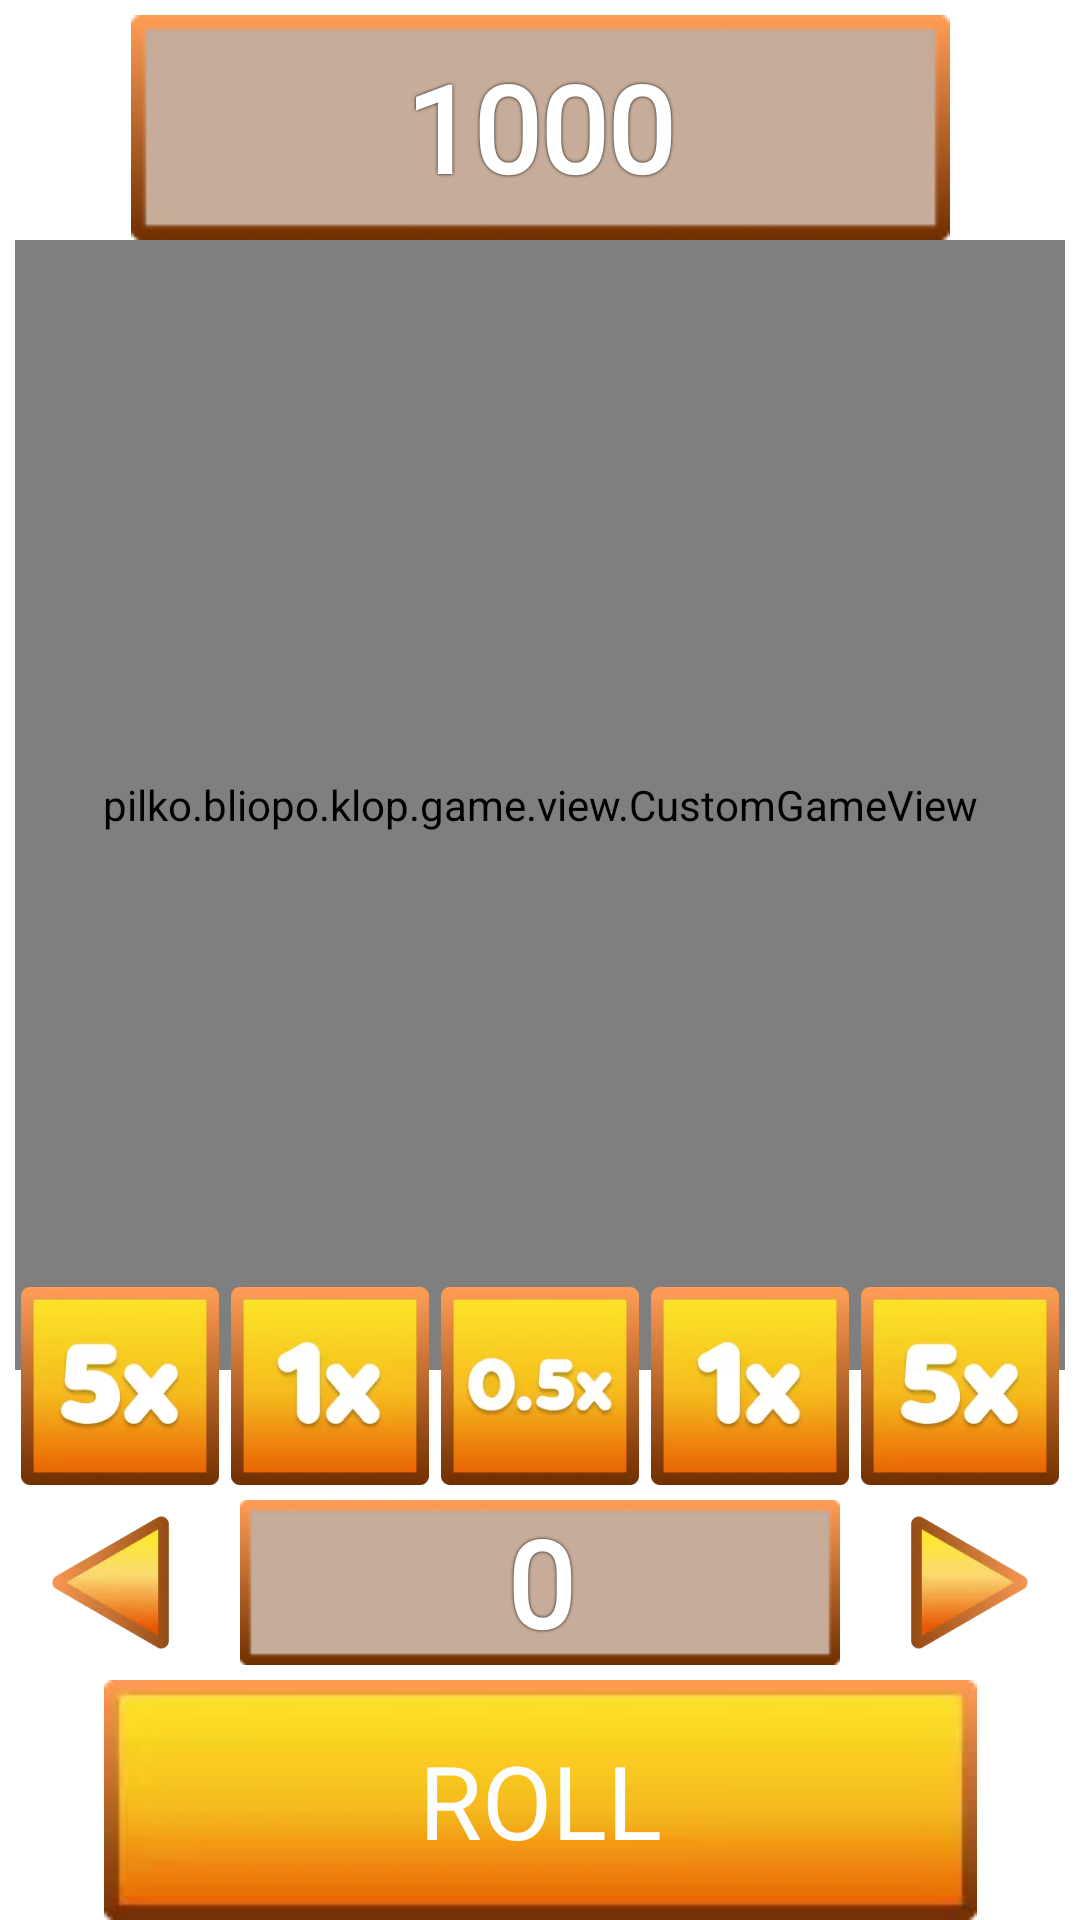

Here is an Android app screen rendered from its layout file. Give the layout XML and the strings, colors and styles it references.
<!-- AndroidManifest.xml: application theme Theme.PlinkoBigGame -->
<!-- res/layout/fragment_game.xml -->
<?xml version="1.0" encoding="utf-8"?>
<androidx.constraintlayout.widget.ConstraintLayout xmlns:android="http://schemas.android.com/apk/res/android"
    xmlns:tools="http://schemas.android.com/tools"
    android:layout_width="match_parent"
    android:layout_height="match_parent"
    xmlns:app="http://schemas.android.com/apk/res-auto"
    tools:context=".game.screens.Game">


    <pilko.bliopo.klop.game.view.CustomGameView
        android:id="@+id/gameView"
        android:layout_width="0dp"
        android:layout_height="0dp"
        android:layout_marginStart="5dp"
        android:layout_marginEnd="5dp"
        android:layout_marginBottom="-30dp"
        app:layout_constraintBottom_toTopOf="@+id/koefLinear"
        app:layout_constraintEnd_toEndOf="parent"
        app:layout_constraintStart_toStartOf="parent"
        app:layout_constraintTop_toBottomOf="@+id/balanceText" />

    <androidx.appcompat.widget.AppCompatTextView
        android:id="@+id/balanceText"
        android:layout_width="wrap_content"
        android:layout_height="wrap_content"
        android:layout_marginTop="5dp"
        android:background="@drawable/btn_text_2"
        android:fontFamily="@font/new_font"
        android:gravity="center"
        android:shadowColor="#000000"
        android:shadowRadius="2"
        android:text="1000"
        android:textColor="#FFFFFF"
        android:textSize="40sp"
        android:textStyle="bold"
        app:layout_constraintEnd_toEndOf="parent"
        app:layout_constraintStart_toStartOf="parent"
        app:layout_constraintTop_toTopOf="parent" />


    <androidx.appcompat.widget.AppCompatTextView
        android:id="@+id/tvNumbBalls"
        android:layout_width="0dp"
        android:layout_height="0dp"
        android:layout_marginStart="10dp"
        android:layout_marginEnd="10dp"
        android:background="@drawable/btn_text_2"
        android:fontFamily="@font/new_font"
        android:gravity="center"
        android:shadowColor="#000000"
        android:shadowRadius="2"
        android:text="0"
        android:textColor="#FFFFFF"
        android:textSize="40sp"
        android:textStyle="bold"
        app:layout_constraintBottom_toBottomOf="@+id/imgMinus"
        app:layout_constraintEnd_toStartOf="@+id/imgPlus"
        app:layout_constraintStart_toEndOf="@+id/imgMinus"
        app:layout_constraintTop_toTopOf="@+id/imgMinus" />

    <androidx.appcompat.widget.AppCompatButton
        android:id="@+id/btnStartGame"
        android:layout_width="wrap_content"
        android:layout_height="wrap_content"
        android:layout_weight="1"
        android:background="@drawable/btn_2"
        android:enabled="true"
        android:fontFamily="@font/new_font"
        android:text="Roll"
        android:textColor="#FCFEFE"
        android:textSize="34sp"
        app:layout_constraintBottom_toBottomOf="parent"
        app:layout_constraintEnd_toEndOf="parent"
        app:layout_constraintStart_toStartOf="parent" />

    <LinearLayout
        android:id="@+id/koefLinear"
        android:layout_width="0dp"
        android:layout_height="wrap_content"
        android:layout_marginStart="5dp"
        android:layout_marginEnd="5dp"
        android:layout_marginBottom="3dp"
        android:gravity="center"
        android:orientation="horizontal"
        app:layout_constraintBottom_toTopOf="@+id/imgMinus"
        app:layout_constraintEnd_toEndOf="parent"
        app:layout_constraintStart_toStartOf="parent">

        <ImageView
            android:id="@+id/imgMaxLeft"
            android:layout_width="match_parent"
            android:layout_height="wrap_content"
            android:layout_margin="2dp"
            android:layout_weight="1"
            android:adjustViewBounds="true"
            android:src="@drawable/x5" />

        <ImageView
            android:id="@+id/imgModdleLeft2"
            android:layout_width="match_parent"
            android:layout_height="wrap_content"
            android:layout_marginStart="2dp"
            android:layout_marginEnd="2dp"
            android:layout_weight="1"
            android:adjustViewBounds="true"
            android:src="@drawable/x1" />

        <ImageView
            android:id="@+id/imgModdleLeft"
            android:layout_width="match_parent"
            android:layout_height="wrap_content"
            android:layout_marginStart="2dp"
            android:layout_marginTop="2dp"
            android:layout_marginEnd="2dp"
            android:layout_marginBottom="2dp"
            android:layout_weight="1"
            android:adjustViewBounds="true"
            android:src="@drawable/x05" />


        <ImageView
            android:id="@+id/imgMiddleRight2"
            android:layout_width="match_parent"
            android:layout_height="wrap_content"
            android:layout_marginStart="2dp"
            android:layout_marginEnd="2dp"
            android:layout_weight="1"
            android:adjustViewBounds="true"
            android:src="@drawable/x1" />

        <ImageView
            android:id="@+id/imgMaxRight"
            android:layout_width="match_parent"
            android:layout_height="wrap_content"
            android:layout_marginStart="2dp"
            android:layout_marginEnd="2dp"
            android:layout_weight="1"
            android:adjustViewBounds="true"
            android:src="@drawable/x5" />
    </LinearLayout>

    <ImageView
        android:id="@+id/imgMegaWin"
        android:layout_width="0dp"
        android:layout_height="wrap_content"
        android:layout_marginStart="10dp"
        android:layout_marginEnd="10dp"
        android:adjustViewBounds="true"
        android:src="@drawable/big_win"
        android:visibility="gone"
        app:layout_constraintBottom_toBottomOf="parent"
        app:layout_constraintEnd_toEndOf="parent"
        app:layout_constraintStart_toStartOf="parent"
        app:layout_constraintTop_toTopOf="parent" />

    <ImageView
        android:id="@+id/imgEpicWin"
        android:layout_width="0dp"
        android:layout_height="wrap_content"
        android:layout_marginStart="10dp"
        android:layout_marginEnd="10dp"
        android:adjustViewBounds="true"
        android:src="@drawable/epic_drop"
        android:visibility="gone"
        app:layout_constraintBottom_toBottomOf="parent"
        app:layout_constraintEnd_toEndOf="parent"
        app:layout_constraintStart_toStartOf="parent"
        app:layout_constraintTop_toTopOf="parent" />

    <ImageView
        android:id="@+id/imgMinus"
        android:layout_width="55dp"
        android:layout_height="wrap_content"
        android:layout_marginStart="10dp"
        android:layout_marginBottom="5dp"
        android:adjustViewBounds="true"
        android:src="@drawable/arrow_left"
        app:layout_constraintBottom_toTopOf="@+id/btnStartGame"
        app:layout_constraintStart_toStartOf="@+id/gameView" />

    <ImageView
        android:id="@+id/imgPlus"
        android:layout_width="55dp"
        android:layout_height="wrap_content"
        android:layout_marginEnd="10dp"
        android:layout_marginBottom="5dp"
        android:adjustViewBounds="true"
        android:src="@drawable/arrow_right"
        app:layout_constraintBottom_toTopOf="@+id/btnStartGame"
        app:layout_constraintEnd_toEndOf="@+id/gameView" />


</androidx.constraintlayout.widget.ConstraintLayout>
<!-- resources referenced by this layout -->
<resources>
  <!-- drawable arrow_left: webp bitmap (drawable, 4198 bytes) -->
  <!-- drawable arrow_right: webp bitmap (drawable, 4102 bytes) -->
  <!-- drawable big_win: webp bitmap (drawable, 9592 bytes) -->
  <!-- drawable btn_2: webp bitmap (drawable, 1548 bytes) -->
  <!-- drawable btn_text_2: png bitmap (drawable, 3031 bytes) -->
  <!-- drawable epic_drop: webp bitmap (drawable, 9912 bytes) -->
  <!-- drawable x05: webp bitmap (drawable, 6528 bytes) -->
  <!-- drawable x1: webp bitmap (drawable, 5984 bytes) -->
  <!-- drawable x5: webp bitmap (drawable, 6210 bytes) -->
  <style name="Theme.PlinkoBigGame" parent="Theme.MaterialComponents.Light.NoActionBar">
          <item name="colorPrimary">@color/purple_500</item>
          <item name="colorPrimaryVariant">@color/purple_700</item>
          <item name="colorOnPrimary">@color/white</item>
          <item name="windowActionBar">false</item>
          <item name="android:splitMotionEvents">false</item>
          <item name="android:windowFullscreen">true</item>
          <item name="windowNoTitle">true</item>
          <item name="android:statusBarColor">@color/black</item>
          <item name="colorSecondary">@color/teal_200</item>
          <item name="colorSecondaryVariant">@color/teal_700</item>
          <item name="colorOnSecondary">@color/black</item>
      </style>
  <color name="purple_500">#8A000000</color>
  <color name="purple_700">#C9000000</color>
  <color name="white">#FFFFFFFF</color>
  <color name="black">#FF000000</color>
  <color name="teal_200">#FF03DAC5</color>
  <color name="teal_700">#FF018786</color>
</resources>
